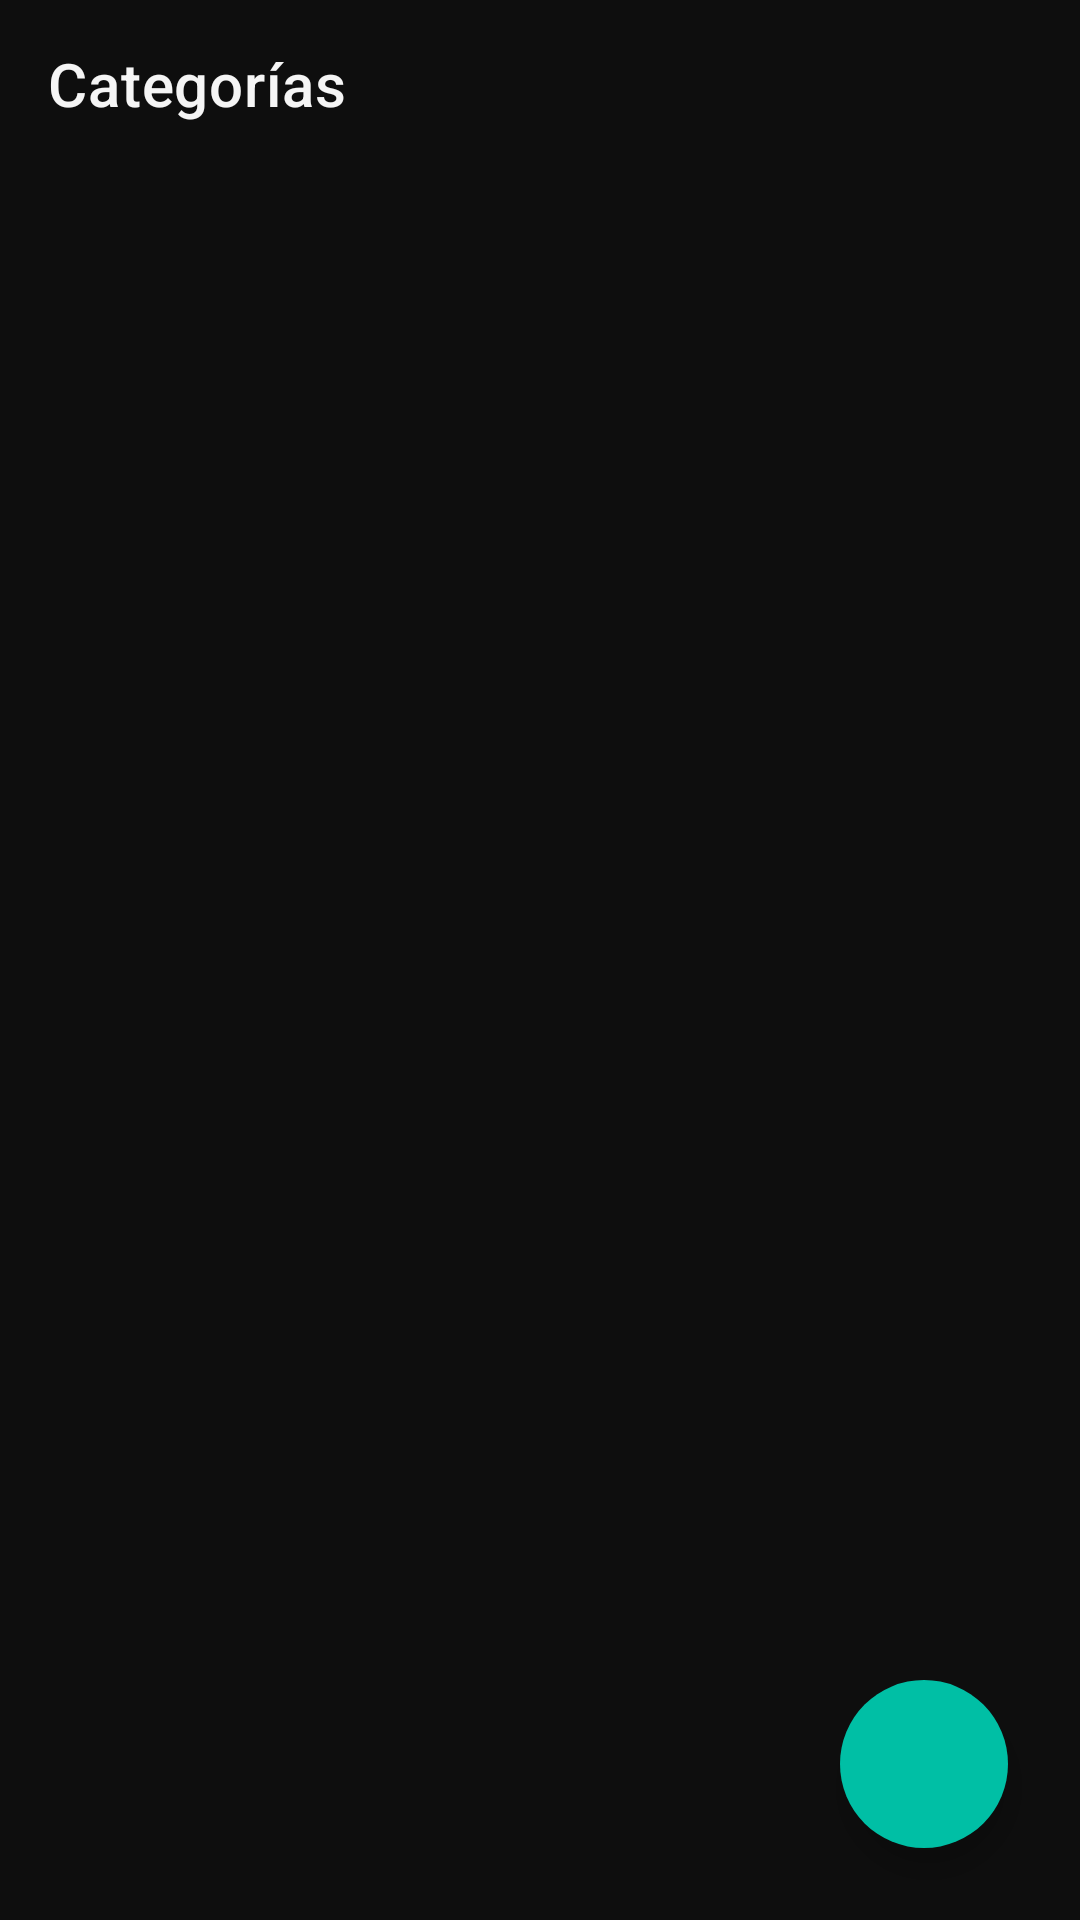

Reconstruct the res/layout file that produces this screen, plus the resources it refers to.
<!-- AndroidManifest.xml: application theme Theme.AppNotas -->
<!-- res/layout/activity_nueva_categoria.xml -->
<?xml version="1.0" encoding="utf-8"?>
<androidx.coordinatorlayout.widget.CoordinatorLayout
    xmlns:android="http://schemas.android.com/apk/res/android"
    xmlns:app="http://schemas.android.com/apk/res-auto"
    xmlns:tools="http://schemas.android.com/tools"
    android:layout_width="match_parent"
    android:layout_height="match_parent"
    android:background="@color/background"
    tools:context=".activities.NuevaCategoriaActivity">

    <com.google.android.material.appbar.AppBarLayout
        android:layout_width="match_parent"
        android:layout_height="wrap_content"
        android:background="@android:color/transparent"
        app:elevation="0dp"
        android:fitsSystemWindows="true">

        <com.google.android.material.appbar.MaterialToolbar
            android:id="@+id/toolbar"
            android:layout_width="match_parent"
            android:layout_height="?attr/actionBarSize"
            app:title="Categorías"
            app:titleTextColor="@color/text_primary"
            app:navigationIcon="@drawable/ic_arrow_back"
            app:navigationIconTint="@color/text_primary"/>
    </com.google.android.material.appbar.AppBarLayout>

    <androidx.recyclerview.widget.RecyclerView
        android:id="@+id/rvCategorias"
        android:layout_width="match_parent"
        android:layout_height="match_parent"
        android:clipToPadding="false"
        android:paddingTop="8dp"
        android:paddingBottom="88dp"
        app:layout_behavior="@string/appbar_scrolling_view_behavior"
        tools:listitem="@layout/item_categoria" />

    <com.google.android.material.floatingactionbutton.FloatingActionButton
        android:id="@+id/fab_add_categoria"
        android:layout_width="wrap_content"
        android:layout_height="wrap_content"
        android:layout_gravity="bottom|end"
        android:layout_margin="24dp"
        android:contentDescription="Añadir nueva categoría"
        android:src="@drawable/ic_add"
        app:backgroundTint="@color/green_Btn"
        app:tint="@color/white"
        app:elevation="6dp"
        app:borderWidth="0dp" />

</androidx.coordinatorlayout.widget.CoordinatorLayout>
<!-- res/layout/item_categoria.xml (included above) -->
<?xml version="1.0" encoding="utf-8"?>
<com.google.android.material.card.MaterialCardView
    xmlns:android="http://schemas.android.com/apk/res/android"
    xmlns:app="http://schemas.android.com/apk/res-auto"
    xmlns:tools="http://schemas.android.com/tools"
    android:layout_width="match_parent"
    android:layout_height="wrap_content"
    android:layout_marginHorizontal="16dp"
    android:layout_marginVertical="6dp"
    app:cardBackgroundColor="@color/surface_card"
    app:cardCornerRadius="12dp"
    app:cardElevation="0dp"
    app:strokeColor="#2C2C2E"
    app:strokeWidth="1dp">

    <androidx.constraintlayout.widget.ConstraintLayout
        android:layout_width="match_parent"
        android:layout_height="wrap_content"
        android:padding="0dp">

        <View
            android:id="@+id/indicator"
            android:layout_width="6dp"
            android:layout_height="0dp"
            android:background="@color/green_Btn"
            app:layout_constraintBottom_toBottomOf="parent"
            app:layout_constraintStart_toStartOf="parent"
            app:layout_constraintTop_toTopOf="parent" />

        <TextView
            android:id="@+id/tvNombreCategoria"
            android:layout_width="0dp"
            android:layout_height="wrap_content"
            android:paddingVertical="20dp"
            android:paddingStart="16dp"
            android:fontFamily="sans-serif-medium"
            android:text="Categoría Ejemplo"
            android:textColor="@color/text_primary"
            android:textSize="18sp"
            app:layout_constraintBottom_toBottomOf="parent"
            app:layout_constraintEnd_toStartOf="@+id/btnEliminarCategoria"
            app:layout_constraintStart_toEndOf="@+id/indicator"
            app:layout_constraintTop_toTopOf="parent"
            tools:text="Trabajo" />

        <ImageButton
            android:id="@+id/btnEliminarCategoria"
            android:layout_width="48dp"
            android:layout_height="48dp"
            android:layout_marginEnd="4dp"
            android:background="?attr/selectableItemBackgroundBorderless"
            android:contentDescription="@string/eliminar_categoria"
            android:src="@drawable/ic_delete"
            app:layout_constraintBottom_toBottomOf="parent"
            app:layout_constraintEnd_toEndOf="parent"
            app:layout_constraintTop_toTopOf="parent"
            app:tint="@color/text_secondary" />
    </androidx.constraintlayout.widget.ConstraintLayout>
</com.google.android.material.card.MaterialCardView>
<!-- resources referenced by this layout -->
<resources>
  <color name="background">#0E0E0E</color>
  <color name="green_Btn">#00BFA5</color>
  <color name="surface_card">#1C1C1E</color>
  <color name="text_primary">#F5F5F5</color>
  <color name="text_secondary">#999797</color>
  <color name="white">#FFFFFFFF</color>
  <string name="eliminar_categoria">Eliminar categoría</string>
  <style name="Theme.AppNotas" parent="Theme.MaterialComponents.DayNight.NoActionBar">
          <item name="colorPrimary">@color/green_Btn</item>
          <item name="colorPrimaryVariant">@color/background</item>
          <item name="colorOnPrimary">@color/white</item>
  
          <item name="android:windowBackground">@color/background</item>
          <item name="android:statusBarColor">@color/background</item>
  
          <item name="android:textColorPrimary">@color/text_primary</item>
      </style>
</resources>
